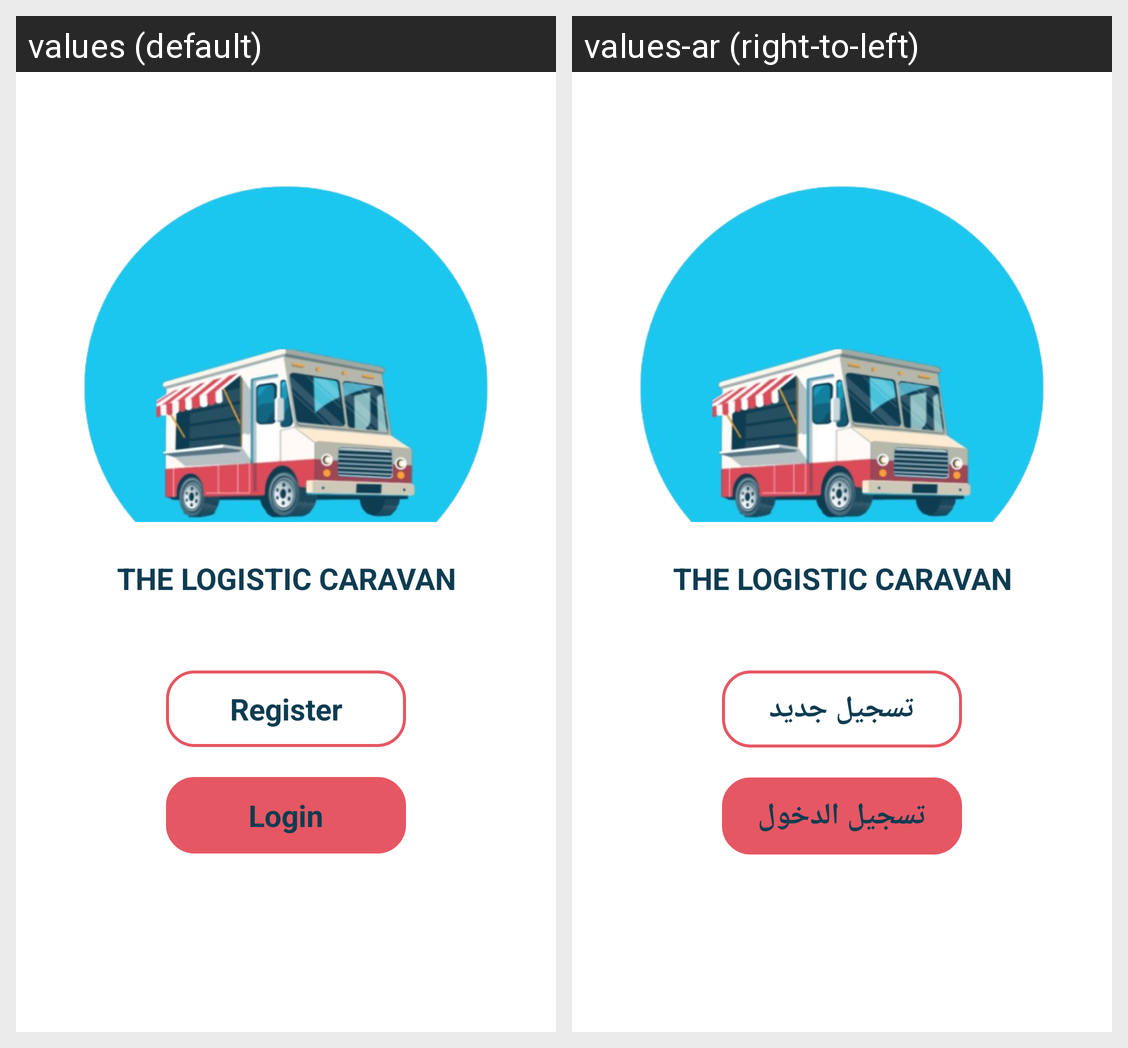

Here is an Android app screen in its default locale and in the app's own translations. Write out the translated-string differences for the strings that appear on this screen.
Android screen res/layout/fragment_main_auth.xml rendered under 2 locales, left to right: values (default), values-ar (right-to-left). Device: Nexus 5 (rendered at 1080×1920; each locale shown at half size, 540×960, under a caption strip naming it); theme Theme.LogisticCavan.
Strings drawn on this screen, with the default value and each locale's value (text and hints the layout hard-codes, and strings that could not be matched under every locale, appear in the picture but are not listed):

register
  values: Register
  values-ar: تسجيل جديد

login
  values: Login
  values-ar: تسجيل الدخول
